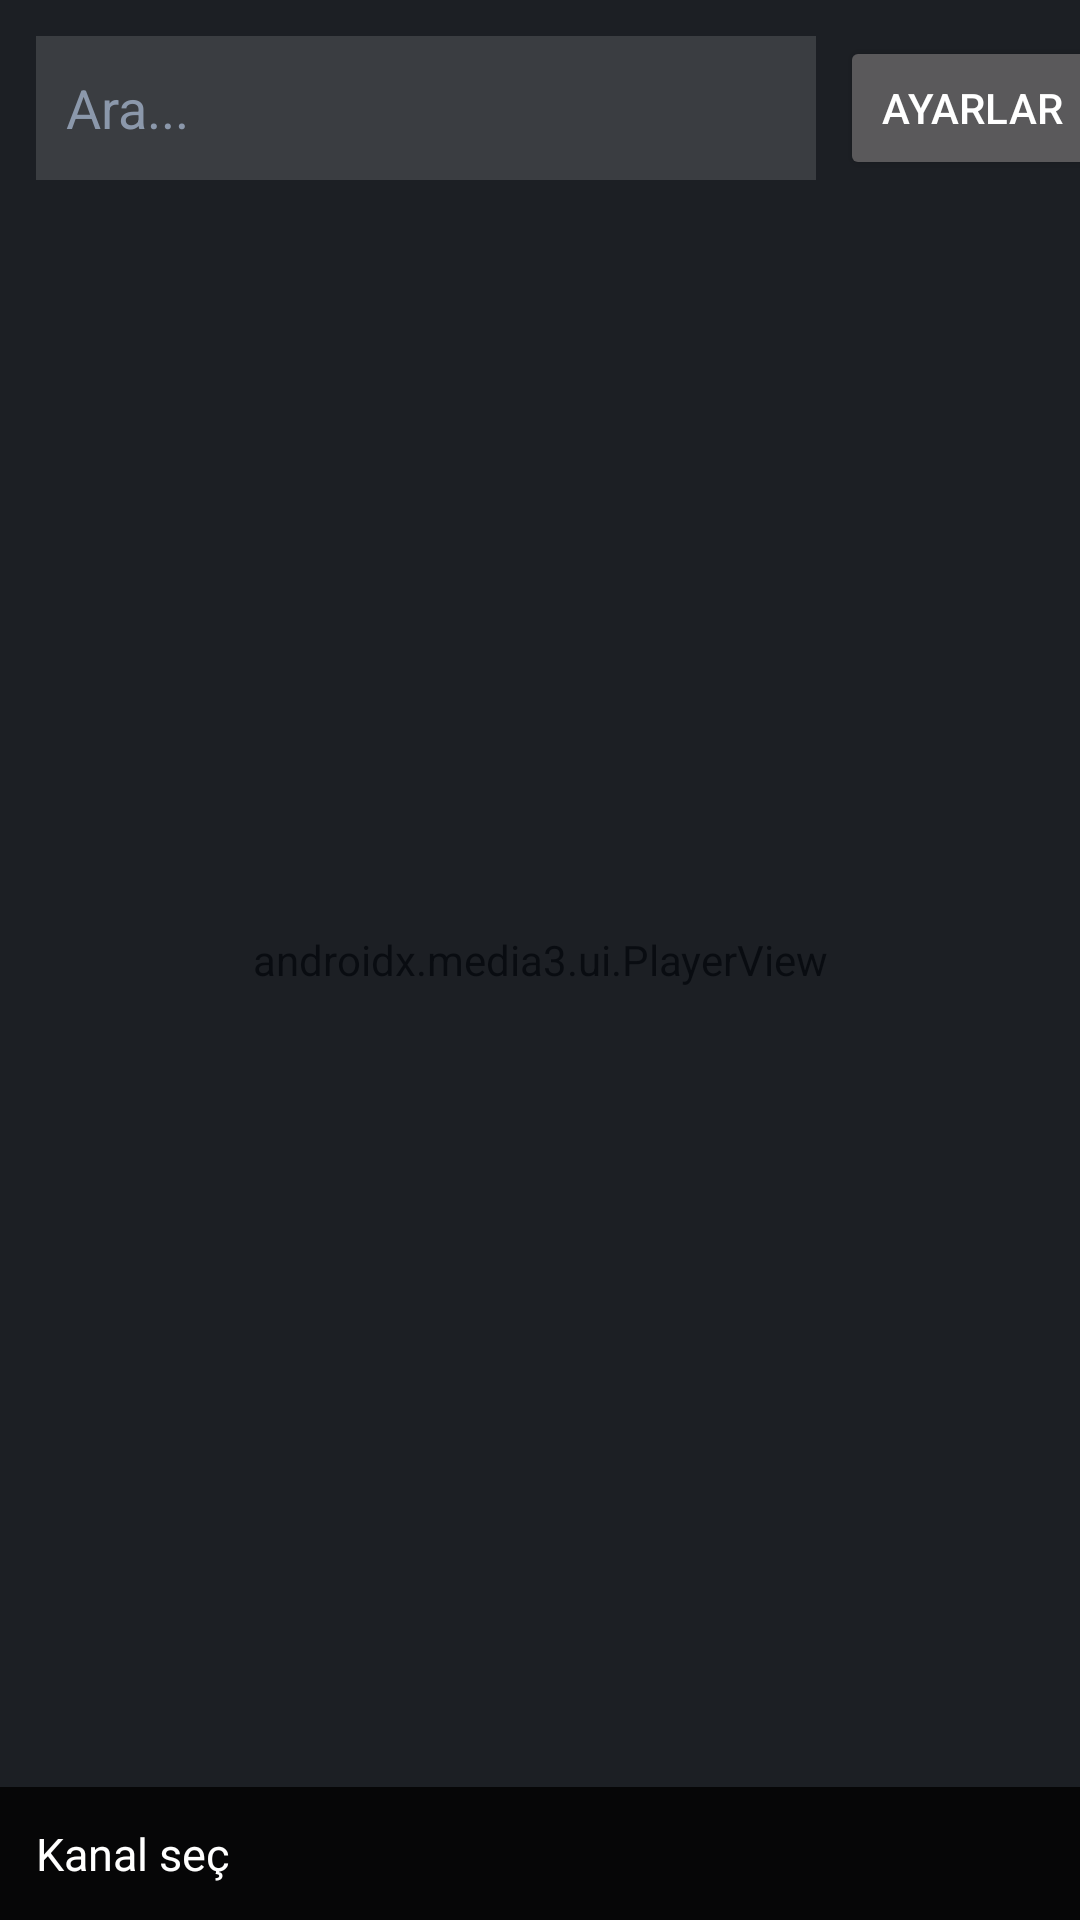

Write the Android layout XML for this screen, with the resource values it uses.
<!-- AndroidManifest.xml: application theme Theme.Q6C -->
<!-- res/layout/activity_main.xml -->
<?xml version="1.0" encoding="utf-8"?>
<FrameLayout xmlns:android="http://schemas.android.com/apk/res/android"
  xmlns:app="http://schemas.android.com/apk/res-auto"
  android:layout_width="match_parent"
  android:layout_height="match_parent"
  android:background="#0B0F14">

  
  <androidx.media3.ui.PlayerView
    android:id="@+id/playerView"
    android:layout_width="match_parent"
    android:layout_height="match_parent"
    android:keepScreenOn="true"
    app:show_buffering="when_playing"
    app:use_controller="true" />

  
  <LinearLayout
    android:orientation="vertical"
    android:layout_width="380dp"
    android:layout_height="match_parent"
    android:layout_gravity="start"
    android:background="#D90B0F14"
    android:padding="12dp">

    <LinearLayout
      android:orientation="horizontal"
      android:layout_width="match_parent"
      android:layout_height="wrap_content"
      android:gravity="center_vertical">

      <EditText
        android:id="@+id/search"
        android:layout_width="0dp"
        android:layout_weight="1"
        android:layout_height="48dp"
        android:hint="Ara..."
        android:textColor="#FFFFFF"
        android:textColorHint="#8B98AB"
        android:singleLine="true"
        android:background="#22FFFFFF"
        android:padding="10dp"
        android:focusable="true"
        android:nextFocusRight="@+id/btnLoad" />

      <Button
        android:id="@+id/btnLoad"
        android:layout_width="wrap_content"
        android:layout_height="48dp"
        android:layout_marginStart="8dp"
        android:text="Ayarlar"
        android:focusable="true"
        android:nextFocusLeft="@+id/search"
        android:nextFocusDown="@+id/channels" />
    </LinearLayout>

    <TextView
      android:id="@+id/count"
      android:layout_width="match_parent"
      android:layout_height="wrap_content"
      android:textColor="#8B98AB"
      android:textSize="13sp"
      android:padding="8dp" />

    <androidx.recyclerview.widget.RecyclerView
      android:id="@+id/channels"
      android:layout_width="match_parent"
      android:layout_height="0dp"
      android:layout_weight="1"
      android:clipToPadding="false"
      android:paddingBottom="72dp"
      android:focusable="true" />
  </LinearLayout>

  
  <TextView
    android:id="@+id/info"
    android:layout_width="match_parent"
    android:layout_height="wrap_content"
    android:layout_gravity="bottom"
    android:background="#CC000000"
    android:textColor="#FFFFFF"
    android:textSize="15sp"
    android:padding="12dp"
    android:singleLine="true"
    android:ellipsize="marquee"
    android:marqueeRepeatLimit="marquee_forever"
    android:focusable="false"
    android:text="Kanal seç" />
</FrameLayout>
<!-- resources referenced by this layout -->
<resources>
  <style name="Theme.Q6C" parent="Theme.AppCompat.NoActionBar">
      <item name="android:windowBackground">#0B0F14</item>
      <item name="android:forceDarkAllowed">false</item>
      
      <item name="android:defaultFocusHighlightEnabled">true</item>
      <item name="android:colorFocusedHighlight">@color/tv_focus</item>
      <item name="android:colorControlHighlight">@color/tv_focus_bg</item>
    </style>
  <color name="tv_focus">#FFD60A</color>
  <color name="tv_focus_bg">#33FFD60A</color>
</resources>
